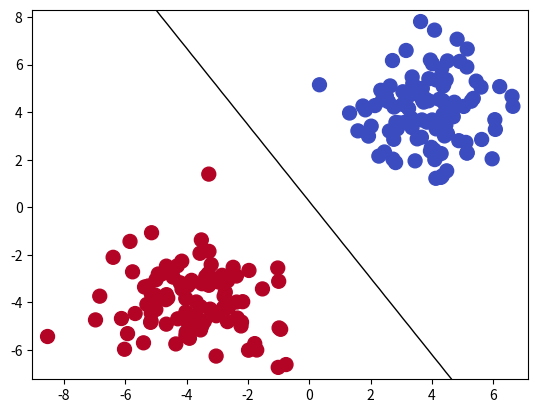

This chart was generated by the following Python code:
import numpy as np
import matplotlib.pyplot as plt

class LogisticRegression:
    def __init__(self, learning_rate=0.01, num_iterations=100000, fit_intercept=True, verbose=False):
        # initializing logistic regression model parameters
        self.learning_rate = learning_rate
        self.num_iterations = num_iterations
        self.fit_intercept = fit_intercept
        self.verbose = verbose

    def __add_intercept(self, X):
        intercept = np.ones((X.shape[0], 1))
        return np.concatenate((intercept, X), axis=1)

    def __sigmoid(self, z):
        return 1 / (1 + np.exp(-z))

    def __loss(self, h, y):
        # logistic regression loss function (L)
        return (-y * np.log(h) - (1 - y) * np.log(1 - h)).mean()

    def fit(self, X, y):
        if self.fit_intercept:
            X = self.__add_intercept(X)
        # weights initialization
        self.theta = np.zeros(X.shape[1])
        # gradient descent for fitting the weights
        for i in range(self.num_iterations):
            z = np.dot(X, self.theta)
            h = self.__sigmoid(z)
            gradient = np.dot(X.T, (h - y)) / y.size
            self.theta -= self.learning_rate * gradient
            if (self.verbose == True and i % 10000 == 0):
                z = np.dot(X, self.theta)
                h = self.__sigmoid(z)
                print(f'Loss: {self.__loss(h, y)}')

    def predict_prob(self, X):
        if self.fit_intercept:
            X = self.__add_intercept(X)
        # return sigmoid function for X values and learned theta
        return self.__sigmoid(np.dot(X, self.theta))

    def predict(self, X, threshold=0.5):
        return self.predict_prob(X) >= threshold

# Generate sample data with standard deviation
np.random.seed(42)
X1 = np.random.randn(100, 2) * 1.4 + [4, 4]
X2 = np.random.randn(100, 2) * 1.4 + [-4, -4]
X = np.vstack([X1, X2])
y = np.hstack([np.zeros(100), np.ones(100)])

# Create an instance of Logistic Regression Classifier
model = LogisticRegression(learning_rate=0.1, num_iterations=300000, verbose=True)

# Fit the model to the data
model.fit(X, y)

# Predict probabilities
probabilities = model.predict_prob(X)

# Plot the decision boundary
plt.scatter(X[:, 0], X[:, 1], c=y, cmap=plt.cm.coolwarm, s=100)
x1_min, x1_max = X[:, 0].min() - .5, X[:, 0].max() + .5
x2_min, x2_max = X[:, 1].min() - .5, X[:, 1].max() + .5
xx1, xx2 = np.meshgrid(np.linspace(x1_min, x1_max), np.linspace(x2_min, x2_max))
grid = np.c_[xx1.ravel(), xx2.ravel()]
probs = model.predict_prob(grid).reshape(xx1.shape)
plt.contour(xx1, xx2, probs, [0.5], linewidths=1, colors='black')

plt.show()
